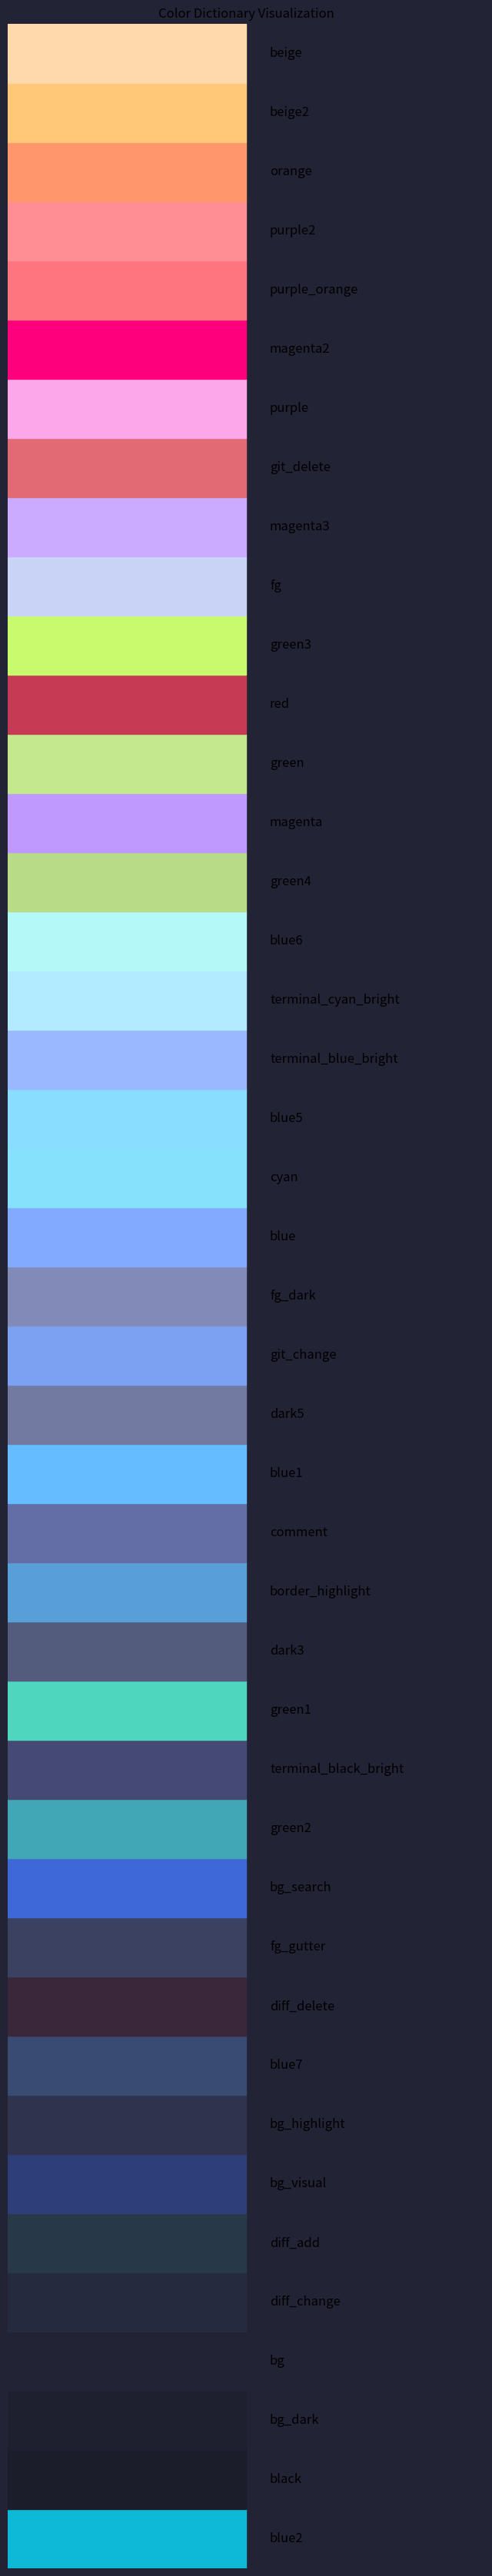

Write the Python code that produced this figure.
import matplotlib
import matplotlib.pyplot as plt

colors = {
    "blue2": "#0db9d7",
    "black": "#1b1d2b",
    "bg_dark": "#1e2030",
    "bg": "#222436",
    "diff_change": "#252a3f",
    "diff_add": "#273849",
    "bg_visual": "#2d3f76",
    "bg_highlight": "#2f334d",
    "blue7": "#394b70",
    "diff_delete": "#3a273a",
    "fg_gutter": "#3b4261",
    "bg_search": "#3e68d7",
    "green2": "#41a6b5",
    "terminal_black_bright": "#444a73",
    "green1": "#4fd6be",
    "dark3": "#545c7e",
    "border_highlight": "#589ed7",
    "comment": "#636da6",
    "blue1": "#65bcff",
    "dark5": "#737aa2",
    "git_change": "#7ca1f2",
    "fg_dark": "#828bb8",
    "blue": "#82aaff",
    "cyan": "#86e1fc",
    "blue5": "#89ddff",
    "terminal_blue_bright": "#9ab8ff",
    "terminal_cyan_bright": "#b2ebff",
    "blue6": "#b4f9f8",
    "green4": "#b8db87",
    "magenta": "#c099ff",
    "green": "#c3e88d",
    "red": "#c53b53",
    "green3": "#c7fb6d",
    "fg": "#c8d3f5",
    "magenta3": "#caabff",
    "git_delete": "#e26a75",
    "purple": "#fca7ea",
    "magenta2": "#ff007c",
    "purple_orange": "#ff757f",
    "purple2": "#ff8d94",
    "orange": "#ff966c",
    "beige2": "#ffc777",
    "beige": "#ffd8ab",
}

if __name__ == "__main__":
    # Create a figure
    matplotlib.rcParams["toolbar"] = "none"
    fig, ax = plt.subplots(figsize=(8, len(colors)))
    fig.set_facecolor(colors["bg"])
    # ax.set_facecolor(colors["bg"])
    

    # Plot each color as a rectangle
    for i, (name, hex_value) in enumerate(colors.items()):
        ax.add_patch(plt.Rectangle((0, i), 1, 1, color=hex_value))
        ax.text(1.1, i + 0.5, name, va="center", fontsize=12)

    # Set limits and hide axes
    ax.set_xlim(0, 2)
    ax.set_ylim(0, len(colors))
    ax.axis("off")

    plt.title("Color Dictionary Visualization")
    plt.show()
